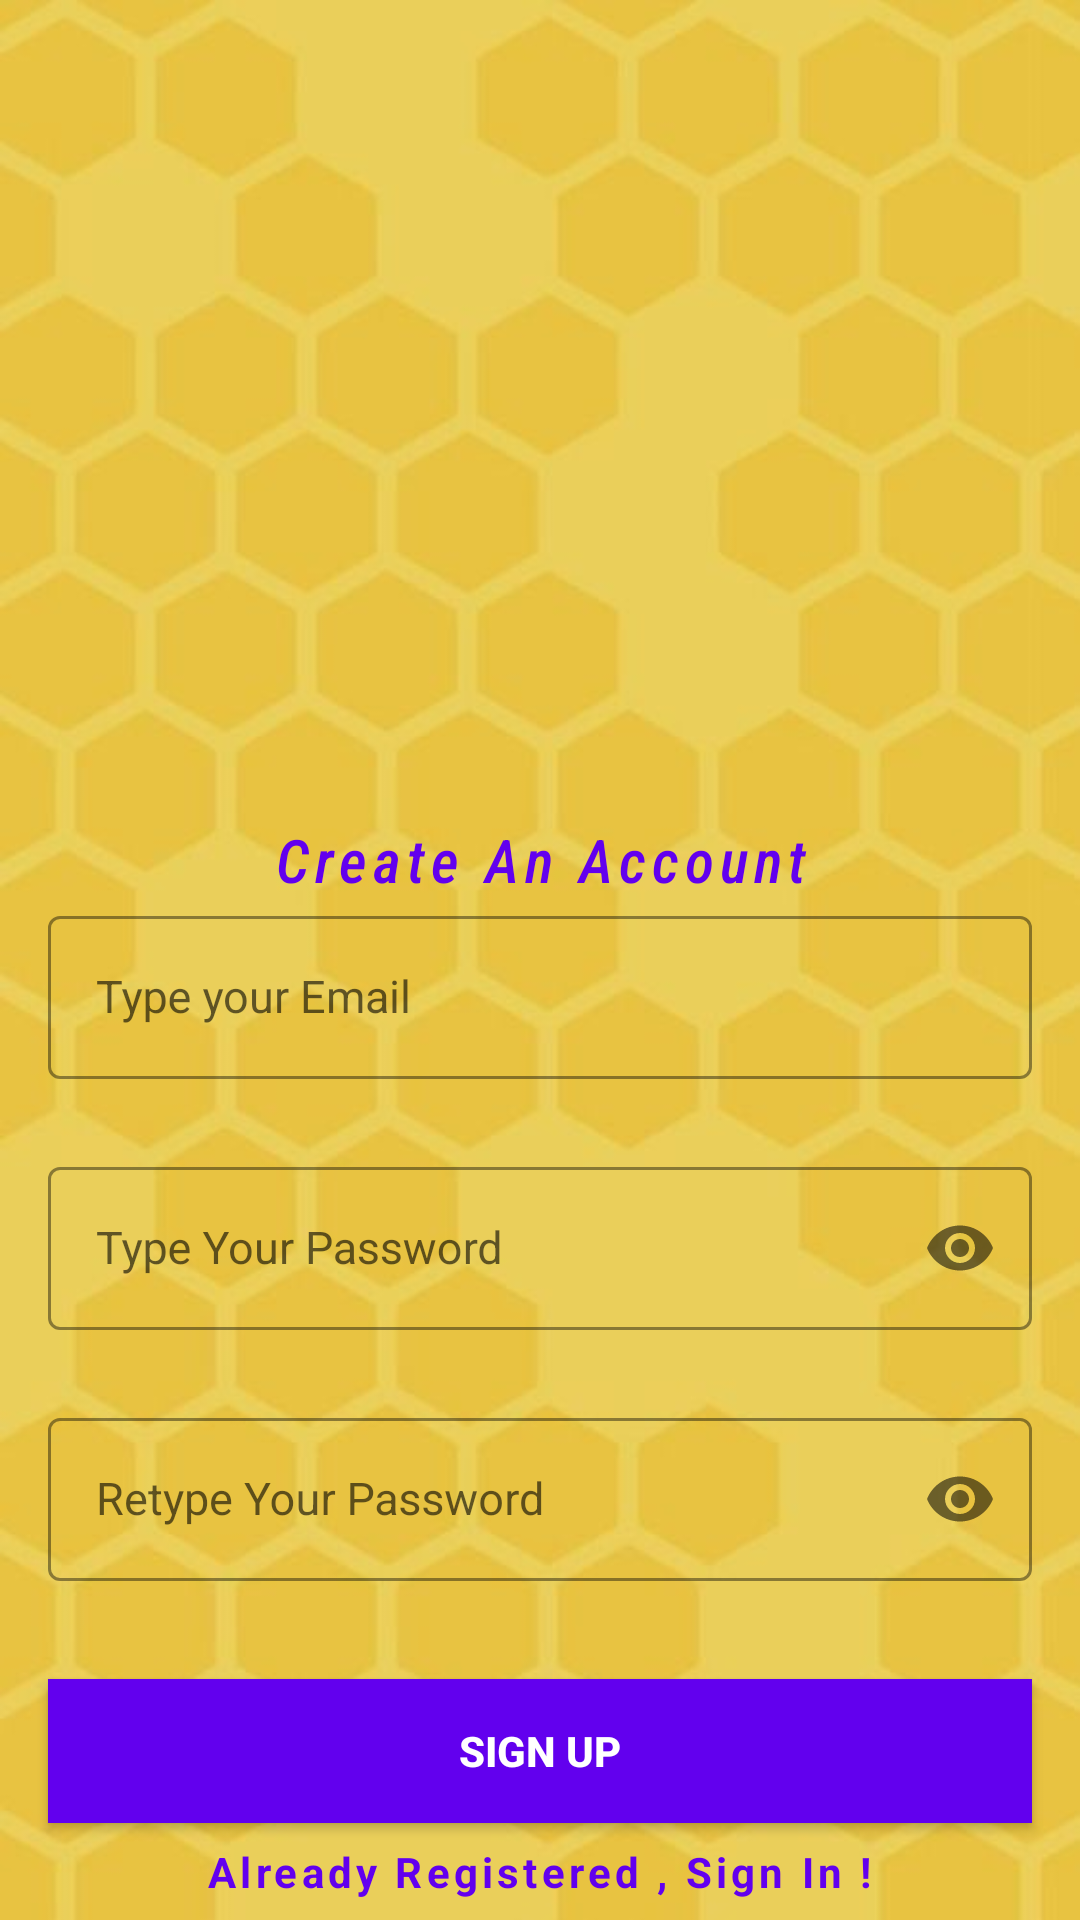

Reconstruct the res/layout file that produces this screen, plus the resources it refers to.
<!-- AndroidManifest.xml: application theme Theme.ProjectWizbee -->
<!-- res/layout/activity_sign_up.xml -->
<?xml version="1.0" encoding="utf-8"?>
<androidx.constraintlayout.widget.ConstraintLayout xmlns:android="http://schemas.android.com/apk/res/android"
    xmlns:app="http://schemas.android.com/apk/res-auto"
    xmlns:tools="http://schemas.android.com/tools"
    android:layout_width="match_parent"
    android:layout_height="match_parent"
    android:background="@drawable/honey"
    tools:context=".SignUpActivity">

    <ImageView
        android:id="@+id/logo_signin"
        android:layout_width="match_parent"
        android:layout_height="wrap_content"
        android:padding="0dp"
        android:scaleType="fitXY"
        android:src="@drawable/logo_background"
        app:layout_constraintBottom_toBottomOf="parent"
        app:layout_constraintEnd_toEndOf="parent"
        app:layout_constraintStart_toStartOf="parent"
        app:layout_constraintTop_toTopOf="parent"
        app:layout_constraintVertical_bias="0.5" />


    <TextView
        android:layout_width="match_parent"
        android:layout_height="wrap_content"
        android:fontFamily="sans-serif-condensed-medium"
        android:letterSpacing="0.1"
        android:textStyle="italic"
        android:text="Create An Account"
        android:textAlignment="center"
        android:textColor="@color/purple_500"
        android:textSize="20sp"
        app:layout_constraintBottom_toTopOf="@+id/emailLayout"
        tools:layout_editor_absoluteX="0dp" />


    <com.google.android.material.textfield.TextInputLayout
        android:id="@+id/emailLayout"
        style="@style/LoginTextInputOuterFieldStyle"
        android:layout_width="match_parent"
        android:layout_height="wrap_content"
        android:layout_marginHorizontal="16dp"
        android:layout_marginTop="300dp"
        app:boxStrokeColor="@color/purple_500"
        app:hintTextColor="@color/purple_500"
        app:layout_constraintEnd_toEndOf="parent"
        app:layout_constraintHorizontal_bias="0.5"
        app:layout_constraintStart_toStartOf="parent"
        app:layout_constraintTop_toTopOf="parent">

        <com.google.android.material.textfield.TextInputEditText
            android:id="@+id/emailEt"
            style="@style/LoginTextInputInnerFieldStyle"
            android:layout_width="match_parent"
            android:layout_height="wrap_content"
            android:hint="Type your Email"
            android:inputType="textEmailAddress" />
    </com.google.android.material.textfield.TextInputLayout>

    <com.google.android.material.textfield.TextInputLayout
        android:id="@+id/passwordLayout"
        style="@style/LoginTextInputOuterFieldStyle"
        android:layout_width="match_parent"
        android:layout_height="wrap_content"
        android:layout_marginHorizontal="16dp"
        android:layout_marginTop="24dp"
        app:boxStrokeColor="@color/purple_500"
        app:hintTextColor="@color/purple_500"
        app:layout_constraintEnd_toEndOf="parent"
        app:layout_constraintHorizontal_bias="0.5"
        app:layout_constraintStart_toStartOf="parent"
        app:layout_constraintTop_toBottomOf="@id/emailLayout"
        app:passwordToggleEnabled="true">

        <com.google.android.material.textfield.TextInputEditText
            android:id="@+id/passET"
            style="@style/LoginTextInputInnerFieldStyle"
            android:layout_width="match_parent"
            android:layout_height="wrap_content"
            android:hint="Type Your Password"
            android:inputType="textPassword" />
    </com.google.android.material.textfield.TextInputLayout>

    <com.google.android.material.textfield.TextInputLayout
        android:id="@+id/confirmPasswordLayout"
        style="@style/LoginTextInputOuterFieldStyle"
        android:layout_width="match_parent"
        android:layout_height="wrap_content"
        android:layout_marginHorizontal="16dp"
        android:layout_marginTop="24dp"
        app:boxStrokeColor="@color/purple_500"
        app:hintTextColor="@color/purple_500"
        app:layout_constraintEnd_toEndOf="parent"
        app:layout_constraintHorizontal_bias="0.5"
        app:layout_constraintStart_toStartOf="parent"
        app:layout_constraintTop_toBottomOf="@id/passwordLayout"
        app:passwordToggleEnabled="true">

        <com.google.android.material.textfield.TextInputEditText
            android:id="@+id/confirmPassEt"
            style="@style/LoginTextInputInnerFieldStyle"
            android:layout_width="match_parent"
            android:layout_height="wrap_content"
            android:hint="Retype Your Password"
            android:inputType="textPassword" />
    </com.google.android.material.textfield.TextInputLayout>

    <androidx.appcompat.widget.AppCompatButton
        android:id="@+id/button"
        android:layout_width="0dp"
        android:layout_height="wrap_content"
        android:layout_marginHorizontal="16dp"
        android:background="@color/purple_500"
        android:text="Sign Up"
        android:textColor="@color/white"
        android:textStyle="bold"
        app:layout_constraintBottom_toBottomOf="parent"
        app:layout_constraintEnd_toEndOf="parent"
        app:layout_constraintHorizontal_bias="0.5"
        app:layout_constraintStart_toStartOf="parent"
        app:layout_constraintTop_toBottomOf="@+id/confirmPasswordLayout" />
    <TextView
        android:id="@+id/textView"
        android:layout_width="wrap_content"
        android:layout_height="wrap_content"
        android:textColor="@color/purple_500"
        android:letterSpacing="0.1"
        android:textStyle="bold"
        android:text="Already Registered , Sign In !"
        app:layout_constraintBottom_toBottomOf="parent"
        app:layout_constraintEnd_toEndOf="parent"
        app:layout_constraintHorizontal_bias="0.5"
        app:layout_constraintStart_toStartOf="parent"
        app:layout_constraintTop_toBottomOf="@+id/button" />
</androidx.constraintlayout.widget.ConstraintLayout>
<!-- resources referenced by this layout -->
<resources>
  <color name="purple_500">#FF6200EE</color>
  <color name="white">#FFFFFFFF</color>
  <!-- drawable honey: jpg bitmap (drawable-v24, 23926 bytes) -->
  <style name="LoginTextInputInnerFieldStyle" parent="Widget.MaterialComponents.TextInputLayout.OutlinedBox">
      <item name="android:layout_width">match_parent</item>
      <item name="android:layout_height">wrap_content</item>
      <item name="android:textColor">@color/purple_500</item>
      <item name="android:textColorHint">@color/purple_500</item>
      <item name="android:maxLines">1</item>
      <item name="android:textSize">15sp</item>
      <item name="android:singleLine">true</item>
      </style>
  <style name="LoginTextInputOuterFieldStyle" parent="Widget.MaterialComponents.TextInputLayout.OutlinedBox">
          <item name="android:layout_width">match_parent</item>
          <item name="android:layout_height">wrap_content</item>
          <item name="android:layout_marginTop">15dp</item>
          <item name="android:layout_marginBottom">15dp</item>
      </style>
  <style name="Theme.ProjectWizbee" parent="Theme.MaterialComponents.DayNight.NoActionBar">
          
          <item name="colorPrimary">@color/purple_500</item>
          <item name="colorPrimaryVariant">@color/purple_700</item>
          <item name="colorOnPrimary">@color/white</item>
          
          <item name="colorSecondary">@color/teal_200</item>
          <item name="colorSecondaryVariant">@color/teal_700</item>
          <item name="colorOnSecondary">@color/black</item>
          
          <item name="android:statusBarColor">?attr/colorPrimaryVariant</item>
          
      </style>
  <color name="purple_700">#FF3700B3</color>
  <color name="teal_200">#FF03DAC5</color>
  <color name="teal_700">#FF018786</color>
  <color name="black">#FF000000</color>
</resources>
